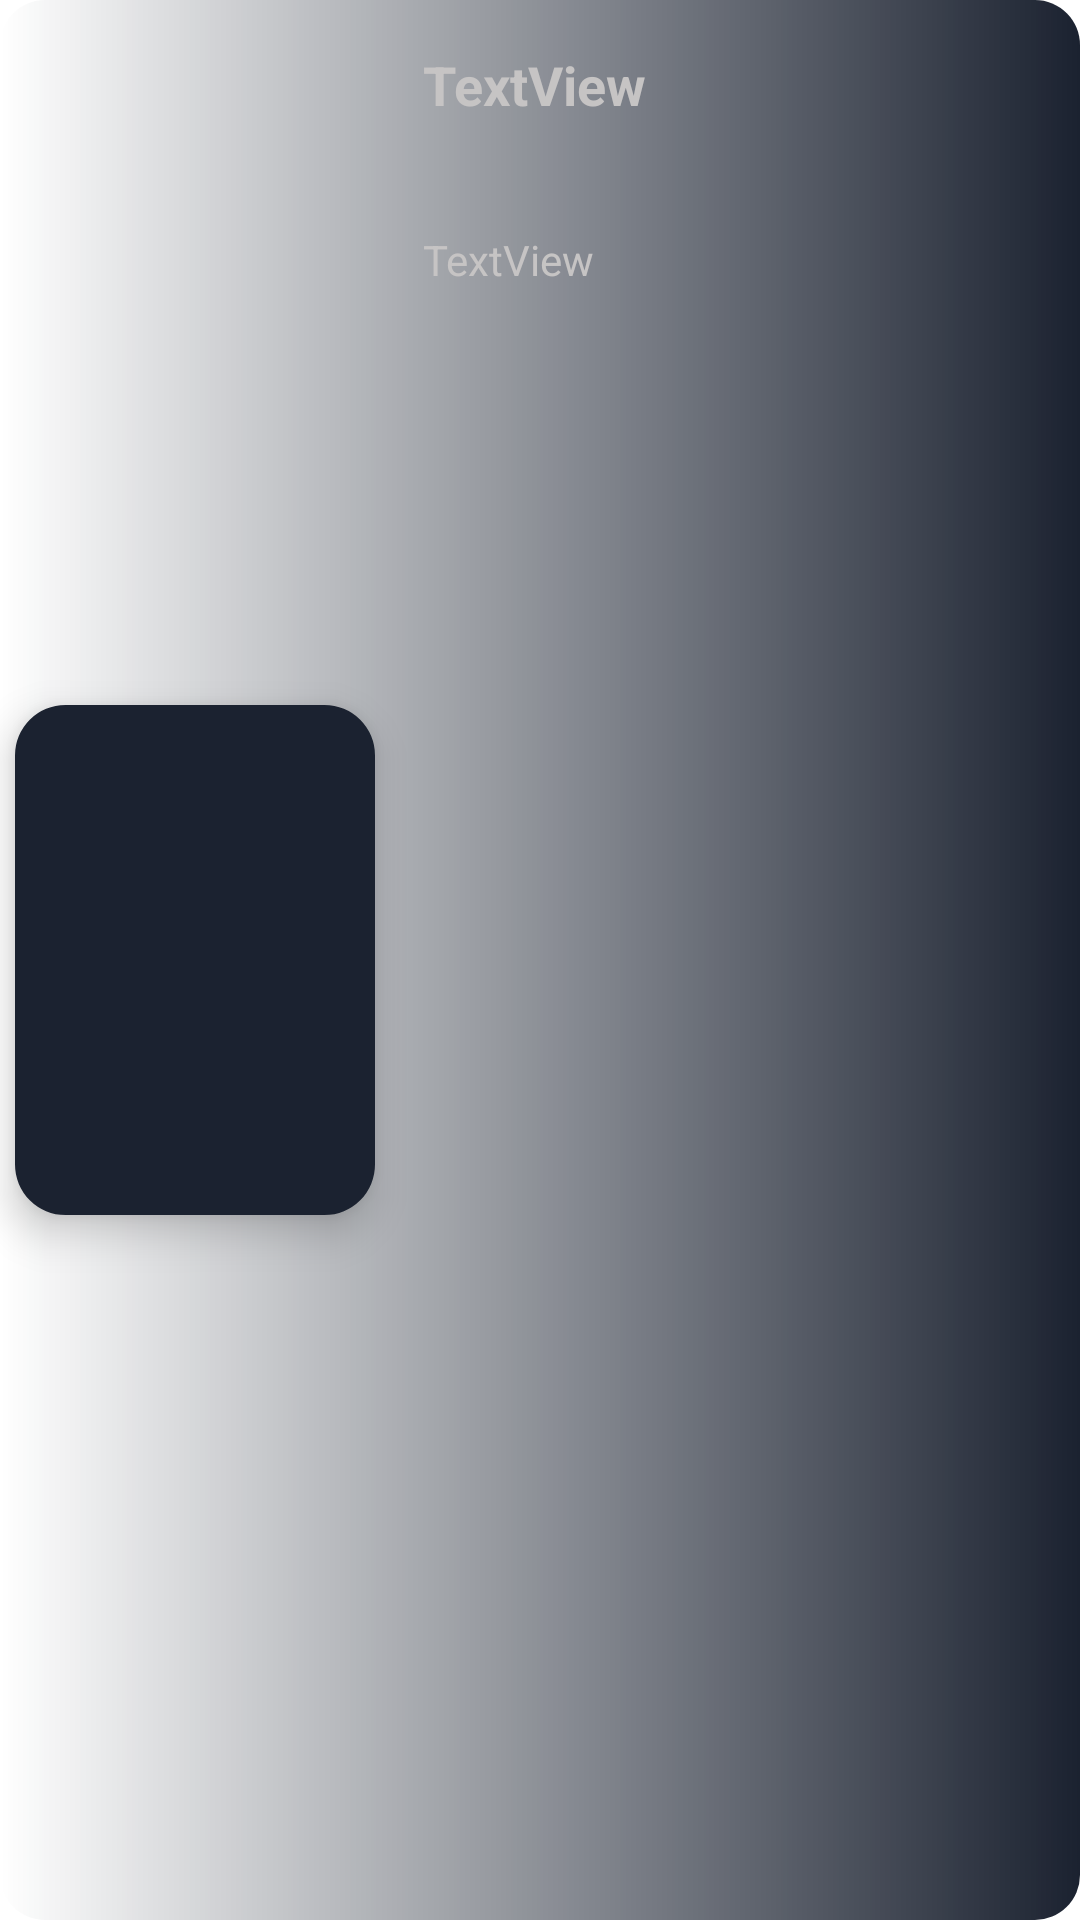

Layout XML and referenced resources for this Android screen:
<!-- AndroidManifest.xml: application theme Theme.MoweApp -->
<!-- res/layout/movie_item.xml -->
<?xml version="1.0" encoding="utf-8"?>
<androidx.constraintlayout.widget.ConstraintLayout xmlns:android="http://schemas.android.com/apk/res/android"
    xmlns:app="http://schemas.android.com/apk/res-auto"
    xmlns:tools="http://schemas.android.com/tools"
    android:layout_width="match_parent"
    android:layout_margin="8dp"
    android:id="@+id/cvMain"
    android:elevation="8dp"
    android:layout_gravity="center"
    android:layout_height="wrap_content">


        <androidx.constraintlayout.widget.ConstraintLayout
            android:layout_width="match_parent"
            android:background="@drawable/movie_bg"
            android:layout_height="match_parent">

            <com.google.android.material.imageview.ShapeableImageView
                android:id="@+id/ivMovie"
                android:layout_width="120dp"
                android:layout_margin="5dp"
                android:layout_height="170dp"
                android:src="@color/main"
                android:elevation="8dp"
                android:scaleType="fitXY"
                app:shapeAppearanceOverlay="@style/ShapeAppearanceOverlay.App.SelectedCornerRadius"
                app:layout_constraintBottom_toBottomOf="parent"
                app:layout_constraintStart_toStartOf="parent"
                app:layout_constraintTop_toTopOf="parent">

            </com.google.android.material.imageview.ShapeableImageView>

            <TextView
                android:id="@+id/tvTitle"
                android:layout_width="158dp"
                android:layout_height="56dp"
                android:layout_marginStart="16dp"
                android:layout_marginTop="16dp"
                android:text="TextView"
                android:textColor="#C6C4C4"
                android:textSize="18sp"
                android:textStyle="bold"
                app:layout_constraintStart_toEndOf="@+id/ivMovie"
                app:layout_constraintTop_toTopOf="parent" />

            <ScrollView
                android:layout_width="220dp"
                android:layout_height="85dp"
                android:layout_marginStart="16dp"
                android:layout_marginTop="5dp"
                android:fillViewport="true"
                android:scrollbars="vertical"
                app:layout_constraintStart_toEndOf="@+id/ivMovie"
                app:layout_constraintTop_toBottomOf="@+id/tvTitle">

                <TextView
                    android:id="@+id/tvOverview"
                    android:layout_width="match_parent"
                    android:layout_height="match_parent"
                    android:ellipsize="end"
                    android:ems="3"
                    android:maxLines="4"
                    android:text="TextView"
                    android:textColor="#C6C4C4"
                    tools:layout_editor_absoluteX="117dp"
                    tools:layout_editor_absoluteY="72dp" />

            </ScrollView>

        </androidx.constraintlayout.widget.ConstraintLayout>
    </androidx.constraintlayout.widget.ConstraintLayout>
<!-- resources referenced by this layout -->
<resources>
  <color name="main">#1b2230</color>
  <!-- drawable movie_bg (drawable) -->
  <?xml version="1.0" encoding="utf-8"?>
  <shape xmlns:android="http://schemas.android.com/apk/res/android">
      <gradient
          android:type="linear"
          android:startColor="@color/main"
          android:endColor="#2FFFFFFF"
          android:angle="180">
      </gradient>
  
      <corners android:radius="15dp"> </corners>
  </shape>
  <style name="ShapeAppearanceOverlay.App.SelectedCornerRadius" parent="">
          <item name="cornerSize">14%</item>
      </style>
  <style name="Theme.MoweApp" parent="Theme.MaterialComponents.DayNight.NoActionBar">
          
          <item name="colorPrimary">@color/purple_500</item>
          <item name="colorPrimaryVariant">@color/purple_700</item>
          <item name="colorOnPrimary">@color/white</item>
          
          <item name="colorSecondary">#FFC107</item>
          <item name="colorSecondaryVariant">#FFC107</item>
          <item name="colorOnSecondary">@color/black</item>
          
          <item name="android:statusBarColor">?attr/colorPrimaryVariant</item>
          
          <item name="android:windowTranslucentStatus">true</item>
          <item name="android:windowTranslucentNavigation">true</item>
      </style>
  <color name="purple_500">#FF6200EE</color>
  <color name="purple_700">#FF3700B3</color>
  <color name="white">#FFFFFFFF</color>
  <color name="black">#FF000000</color>
</resources>
